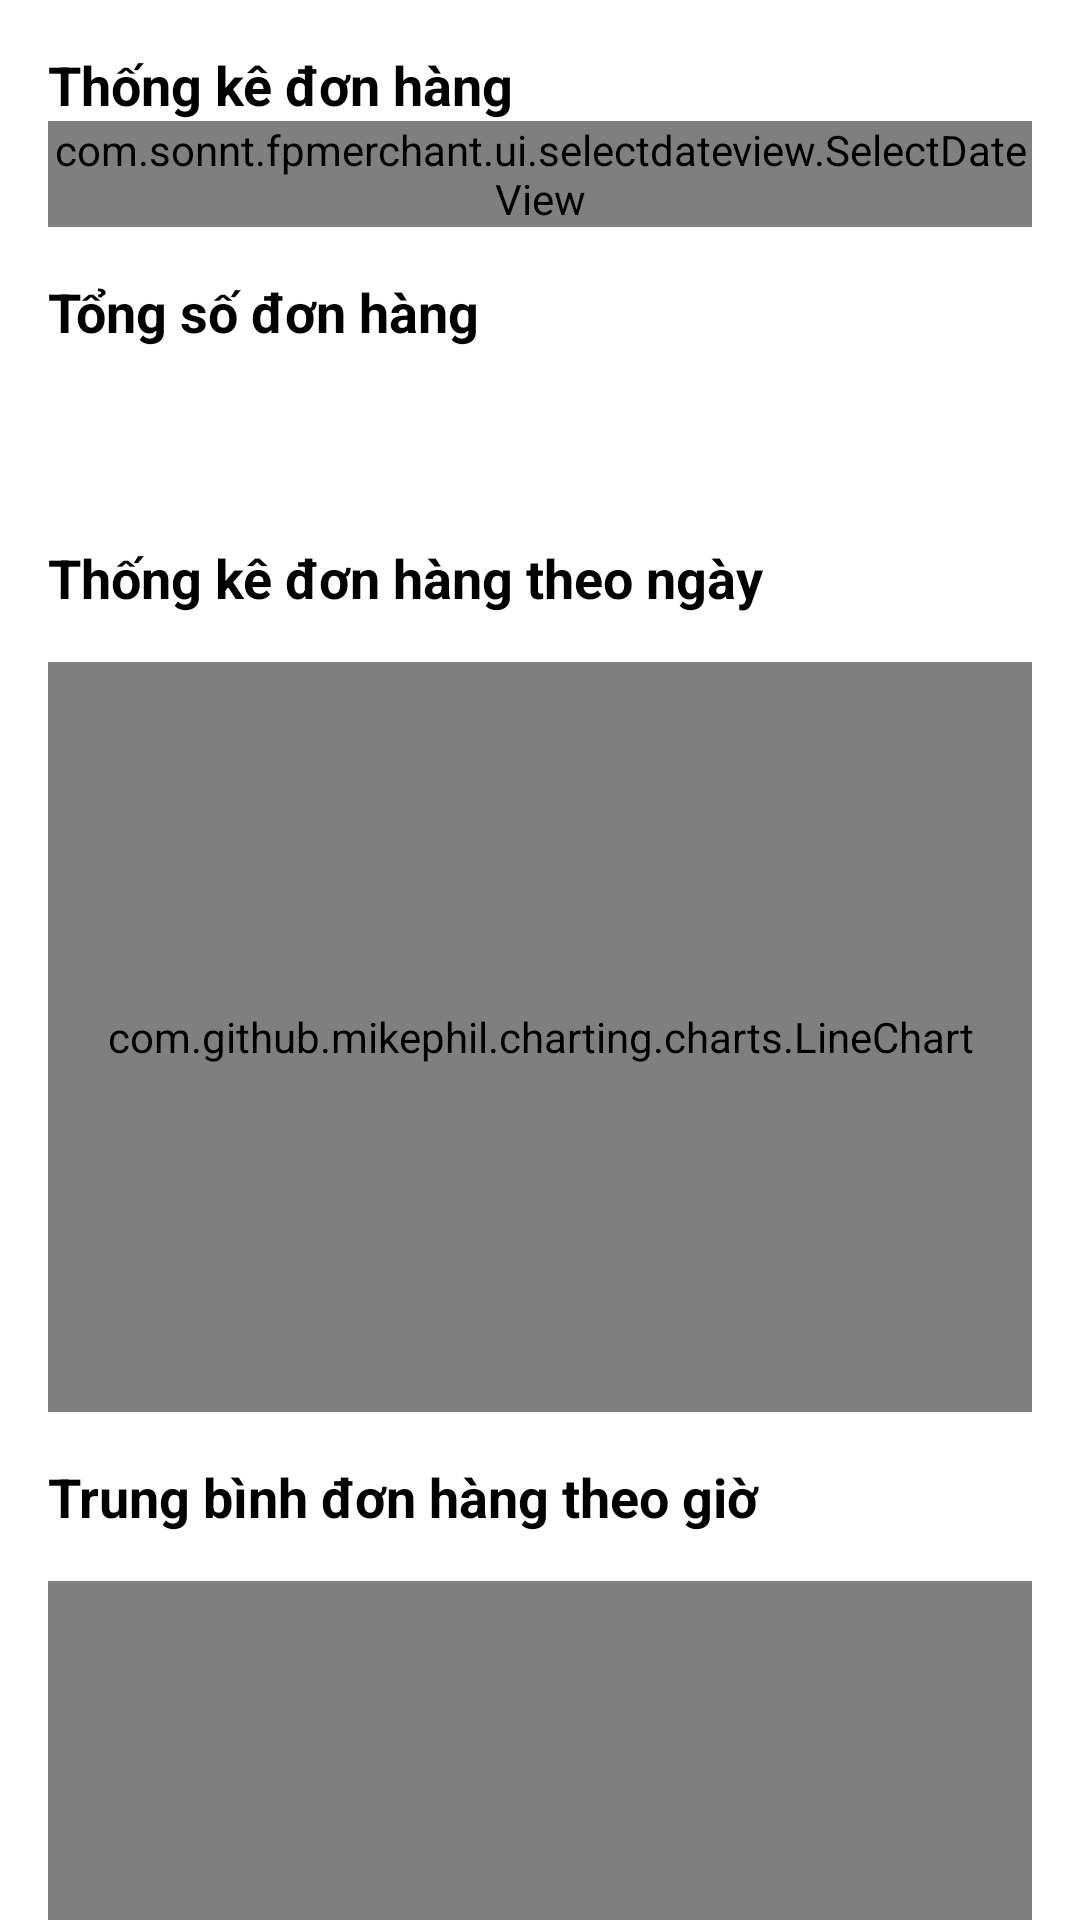

Here is an Android app screen rendered from its layout file. Give the layout XML and the strings, colors and styles it references.
<!-- AndroidManifest.xml: application theme Theme.FPMerchant -->
<!-- res/layout/fragment_orders_stats.xml -->
<?xml version="1.0" encoding="utf-8"?>
<layout xmlns:android="http://schemas.android.com/apk/res/android"
    xmlns:app="http://schemas.android.com/apk/res-auto"
    xmlns:tools="http://schemas.android.com/tools">

<androidx.core.widget.NestedScrollView
    android:layout_width="match_parent"
    android:layout_height="match_parent"
    android:fillViewport="true">

    <androidx.constraintlayout.widget.ConstraintLayout
        android:layout_width="match_parent"
        android:layout_height="match_parent">

        <TextView
            android:id="@+id/textView"
            android:layout_width="wrap_content"
            android:layout_height="wrap_content"
            android:layout_marginStart="16dp"
            android:layout_marginTop="16dp"
            android:text="Thống kê đơn hàng theo ngày"
            android:textColor="@color/black"
            android:textSize="18sp"
            android:textStyle="bold"
            app:layout_constraintStart_toStartOf="parent"
            app:layout_constraintTop_toBottomOf="@+id/orderNumText" />

        <com.sonnt.fpmerchant.ui.selectdateview.SelectDateView
            android:id="@+id/selectDateView"
            android:layout_width="match_parent"
            android:layout_height="wrap_content"
            android:layout_marginStart="16dp"
            android:layout_marginEnd="16dp"
            app:layout_constraintEnd_toEndOf="parent"
            app:layout_constraintStart_toStartOf="parent"
            app:layout_constraintTop_toBottomOf="@+id/textView19" />

        <TextView
            android:id="@+id/textView25"
            android:layout_width="wrap_content"
            android:layout_height="wrap_content"
            android:layout_marginStart="16dp"
            android:layout_marginTop="16dp"
            android:text="Tổng số đơn hàng"
            android:textColor="@color/black"
            android:textSize="18sp"
            android:textStyle="bold"
            app:layout_constraintStart_toStartOf="parent"
            app:layout_constraintTop_toBottomOf="@+id/selectDateView" />

        <TextView
            android:id="@+id/orderNumText"
            android:layout_width="wrap_content"
            android:layout_height="wrap_content"
            android:layout_marginStart="16dp"
            android:layout_marginTop="16dp"
            android:text=""
            android:textColor="@color/black"
            android:textSize="24sp"
            android:textStyle="bold"
            app:layout_constraintStart_toStartOf="parent"
            app:layout_constraintTop_toBottomOf="@+id/textView25" />

        <TextView
            android:id="@+id/textView19"
            android:layout_width="wrap_content"
            android:layout_height="wrap_content"
            android:layout_marginStart="16dp"
            android:layout_marginTop="16dp"
            android:text="Thống kê đơn hàng"
            android:textColor="@color/black"
            android:textSize="18sp"
            android:textStyle="bold"
            app:layout_constraintStart_toStartOf="parent"
            app:layout_constraintTop_toTopOf="parent" />


        <com.github.mikephil.charting.charts.LineChart
            android:id="@+id/numOfOrderByDayChart"
            android:layout_width="match_parent"
            android:layout_height="250dp"
            android:layout_marginLeft="16dp"
            android:layout_marginTop="16dp"
            android:layout_marginRight="16dp"
            app:layout_constraintEnd_toEndOf="parent"
            app:layout_constraintStart_toStartOf="parent"
            app:layout_constraintTop_toBottomOf="@+id/textView" />


        <TextView
            android:id="@+id/textView69"
            android:layout_width="wrap_content"
            android:layout_height="wrap_content"
            android:layout_marginStart="16dp"
            android:layout_marginTop="16dp"
            android:text="Trung bình đơn hàng theo giờ"
            android:textColor="@color/black"
            android:textSize="18sp"
            android:textStyle="bold"
            app:layout_constraintStart_toStartOf="parent"
            app:layout_constraintTop_toBottomOf="@+id/numOfOrderByDayChart" />

        <com.github.mikephil.charting.charts.LineChart
            android:id="@+id/averageNumOfOrderByHourChart"
            android:layout_width="match_parent"
            android:layout_height="250dp"
            android:layout_marginLeft="16dp"
            android:layout_marginTop="16dp"
            android:layout_marginRight="16dp"
            android:layout_marginBottom="32dp"
            app:layout_constraintBottom_toBottomOf="parent"
            app:layout_constraintEnd_toEndOf="parent"
            app:layout_constraintStart_toStartOf="parent"
            app:layout_constraintTop_toBottomOf="@+id/textView69" />

    </androidx.constraintlayout.widget.ConstraintLayout>
</androidx.core.widget.NestedScrollView>

</layout>
<!-- resources referenced by this layout -->
<resources>
  <color name="black">#FF000000</color>
  <style name="Theme.FPMerchant" parent="Theme.MaterialComponents.DayNight.DarkActionBar">
          
          <item name="colorPrimary">@color/purple_500</item>
          <item name="colorPrimaryVariant">@color/purple_700</item>
          <item name="colorOnPrimary">@color/white</item>
          
          <item name="colorSecondary">@color/teal_200</item>
          <item name="colorSecondaryVariant">@color/teal_700</item>
          <item name="colorOnSecondary">@color/black</item>
          
          <item name="android:statusBarColor" tools:targetApi="l">?attr/colorPrimaryVariant</item>
          
      </style>
  <color name="purple_500">#FF6200EE</color>
  <color name="purple_700">#FF3700B3</color>
  <color name="white">#FFFFFFFF</color>
  <color name="teal_200">#FF03DAC5</color>
  <color name="teal_700">#FF018786</color>
</resources>
